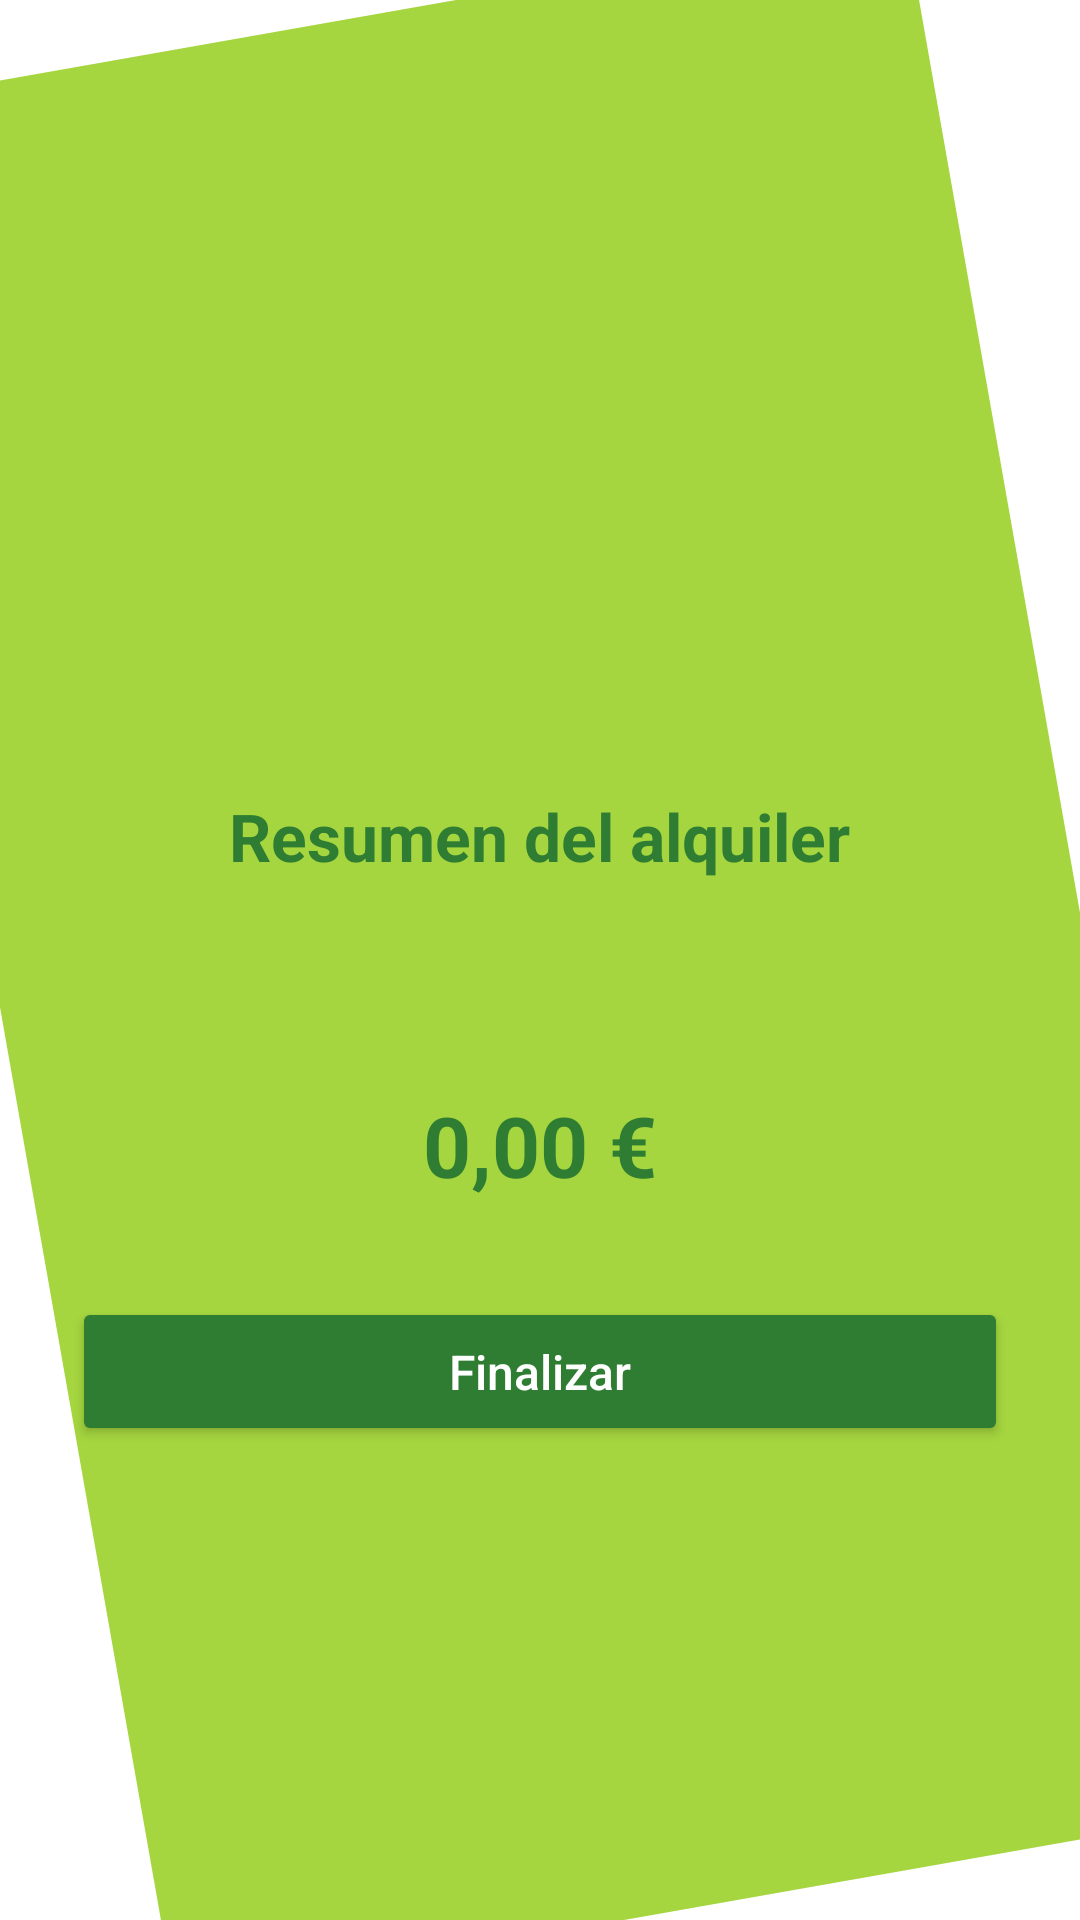

Produce the Android XML layout that renders to this screen, including the resource entries it uses.
<!-- AndroidManifest.xml: application theme Theme.Sharenergy -->
<!-- res/layout/activity_summary.xml -->
<?xml version="1.0" encoding="utf-8"?>
<LinearLayout xmlns:android="http://schemas.android.com/apk/res/android"
    android:orientation="vertical"
    android:gravity="center"
    android:padding="24dp"
    android:layout_width="match_parent"
    android:layout_height="match_parent"
    android:background="@drawable/bg_diagonal">

    <ImageView
        android:layout_width="90dp"
        android:layout_height="90dp"
        android:layout_marginBottom="16dp"
        android:src="@drawable/logo_img"
        android:contentDescription="Logo Sharenergy"/>

    
    <TextView
        android:text="Resumen del alquiler"
        android:textSize="22sp"
        android:textStyle="bold"
        android:textColor="@color/sharenergy_green"
        android:layout_marginBottom="24dp"
        android:layout_width="wrap_content"
        android:layout_height="wrap_content"/>

    <TextView
        android:id="@+id/txtSummary"
        android:textSize="16sp"
        android:textColor="#444444"
        android:layout_marginBottom="24dp"
        android:layout_width="match_parent"
        android:layout_height="wrap_content"
        android:textAlignment="center"
        android:lineSpacingExtra="6dp"/>

    <TextView
        android:id="@+id/txtTotal"
        android:text="0,00 €"
        android:textSize="28sp"
        android:textStyle="bold"
        android:textColor="@color/sharenergy_green"
        android:layout_marginBottom="32dp"
        android:layout_width="wrap_content"
        android:layout_height="wrap_content"/>

    <Button
        android:id="@+id/btnFinish"
        android:text="Finalizar"
        android:backgroundTint="@color/sharenergy_green"
        android:textColor="#FFFFFF"
        android:textAllCaps="false"
        android:padding="14dp"
        android:textSize="16sp"
        android:layout_width="match_parent"
        android:layout_height="wrap_content"/>
</LinearLayout>
<!-- resources referenced by this layout -->
<resources>
  <color name="sharenergy_green">#2E7D32</color>
  <!-- drawable bg_diagonal (drawable) -->
  <?xml version="1.0" encoding="utf-8"?>
  <layer-list xmlns:android="http://schemas.android.com/apk/res/android">
  
      
      <item>
          <shape android:shape="rectangle">
              <solid android:color="#FFFFFF"/>
          </shape>
      </item>
  
      
      <item>
          <rotate
              android:fromDegrees="-10"
              android:pivotX="50%"
              android:pivotY="50%">
              <shape android:shape="rectangle">
                  <solid android:color="#A5D63F"/>
                  <size
                      android:width="2000dp"
                      android:height="600dp"/>
              </shape>
          </rotate>
      </item>
  
  </layer-list>
  <style name="Theme.Sharenergy" parent="Base.Theme.Sharenergy" />
  <style name="Base.Theme.Sharenergy" parent="Theme.Material3.DayNight.NoActionBar">
          
          
      </style>
</resources>
